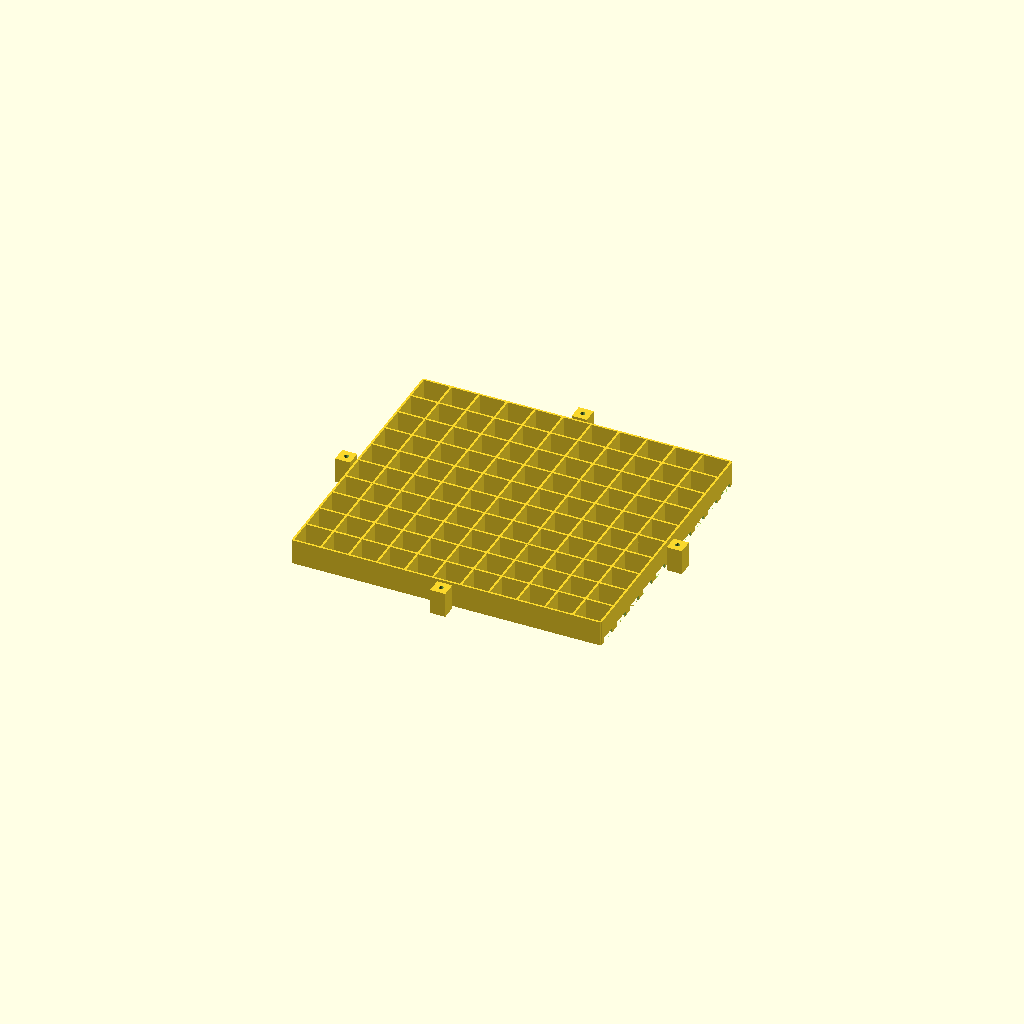
Cell 1 — every parameter at its default value.
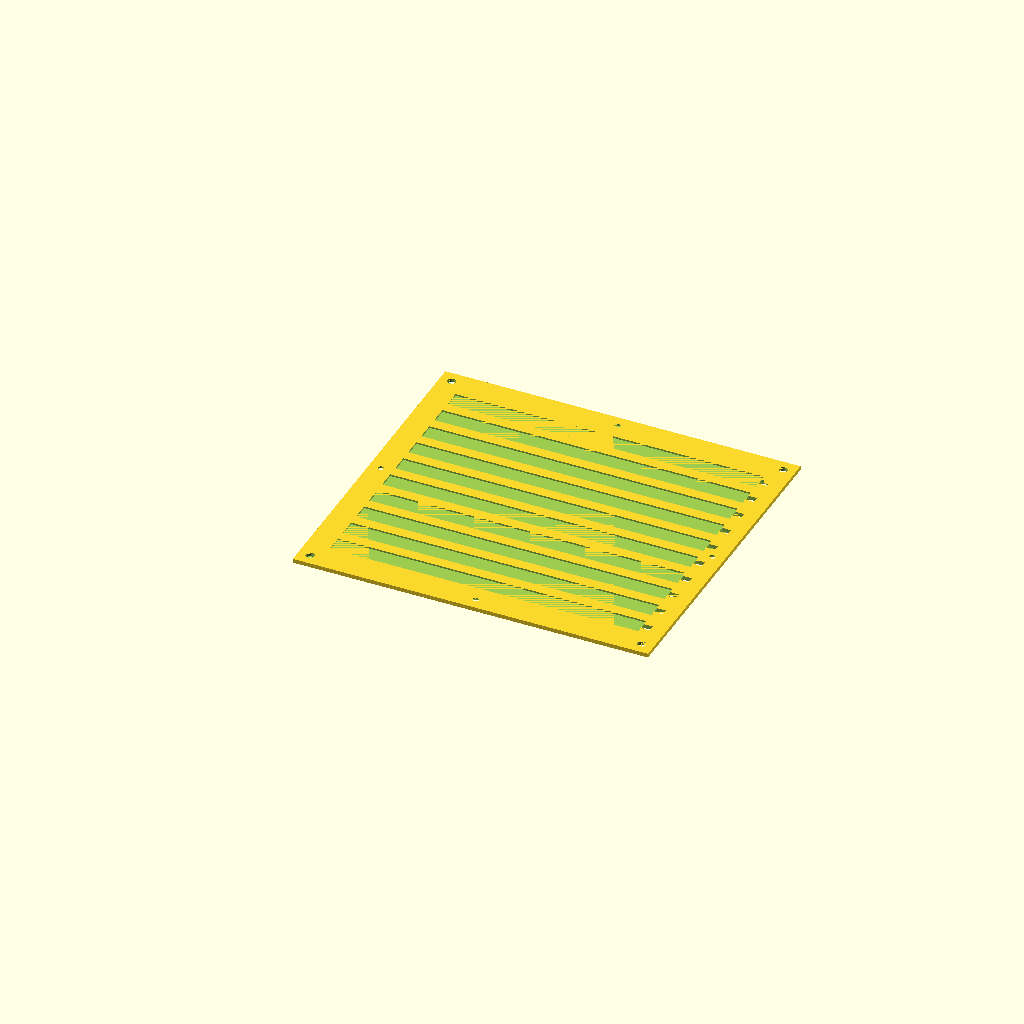
Cell 2: part = "backplate" (everything else at default).
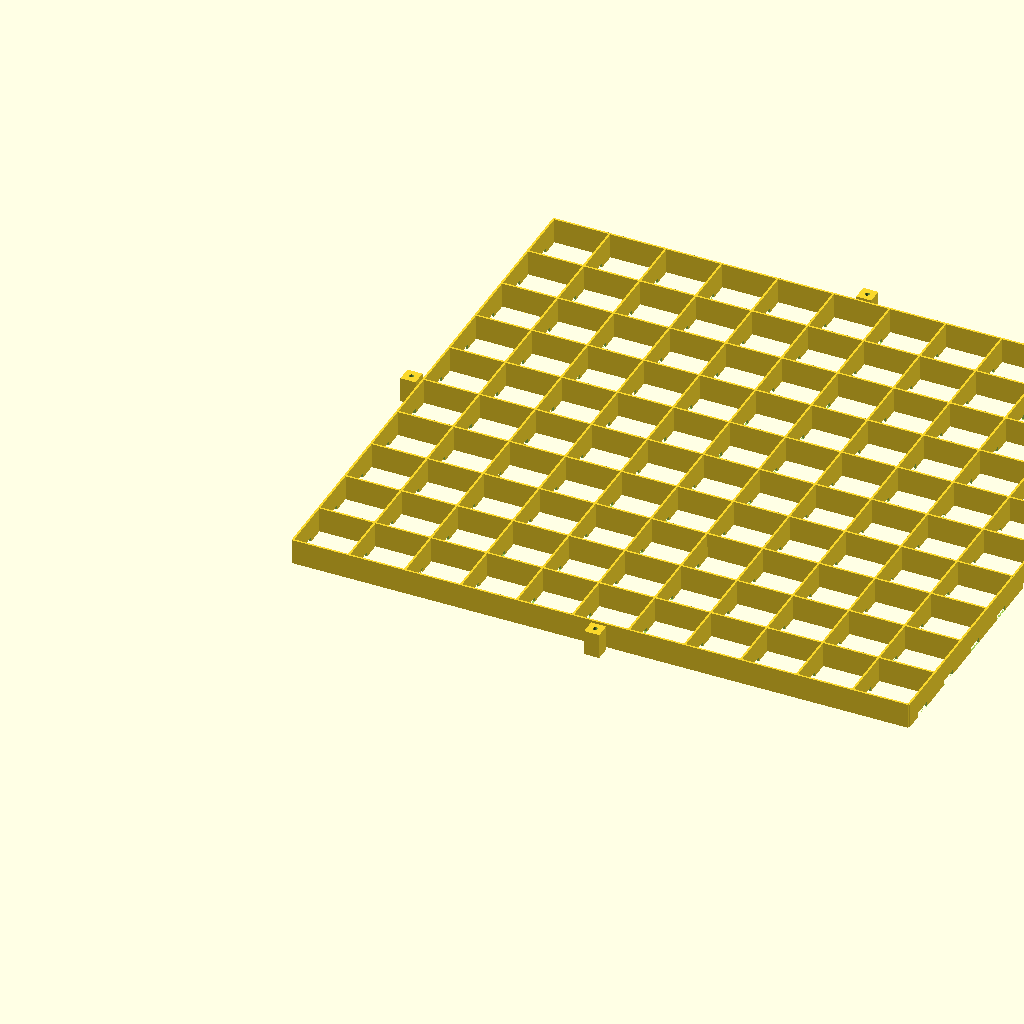
Cell 3: pitch = 33.16 (everything else at default).
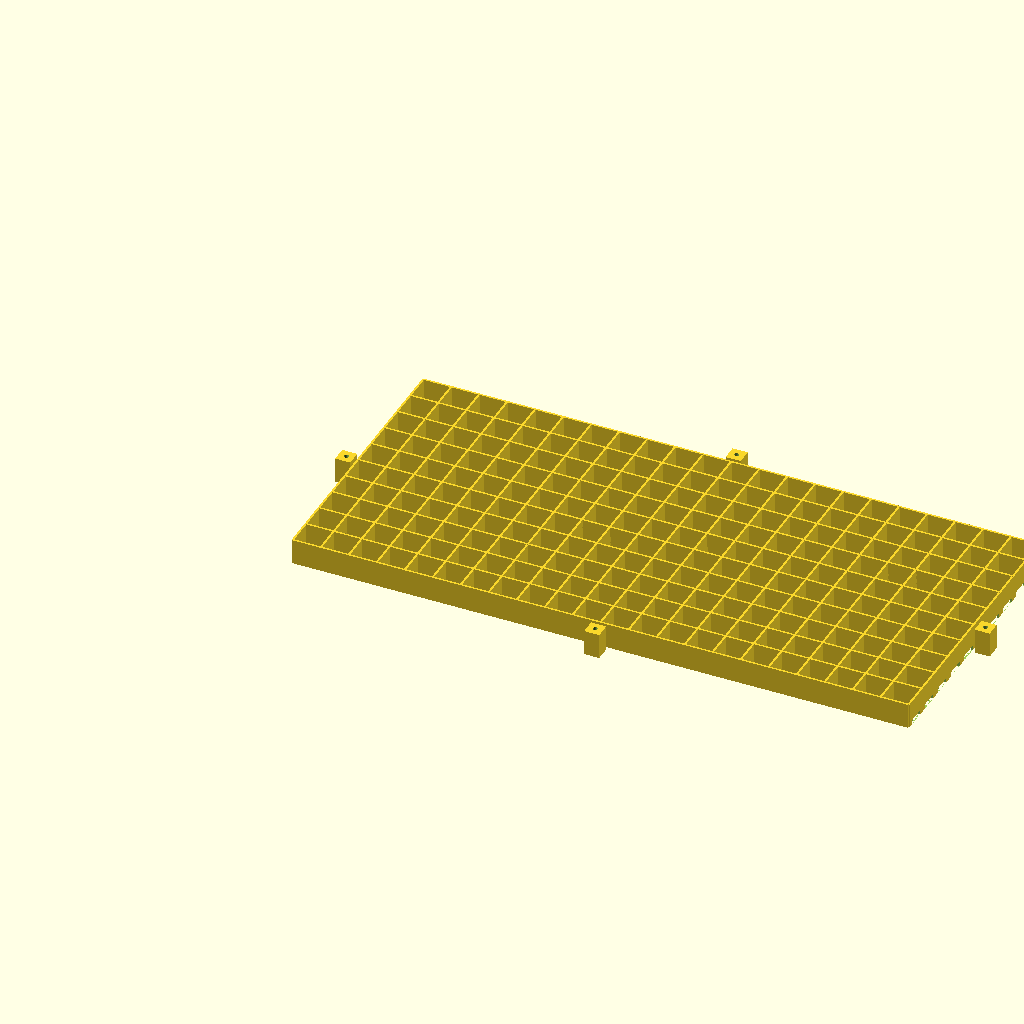
Cell 4: cols = 22 (everything else at default).
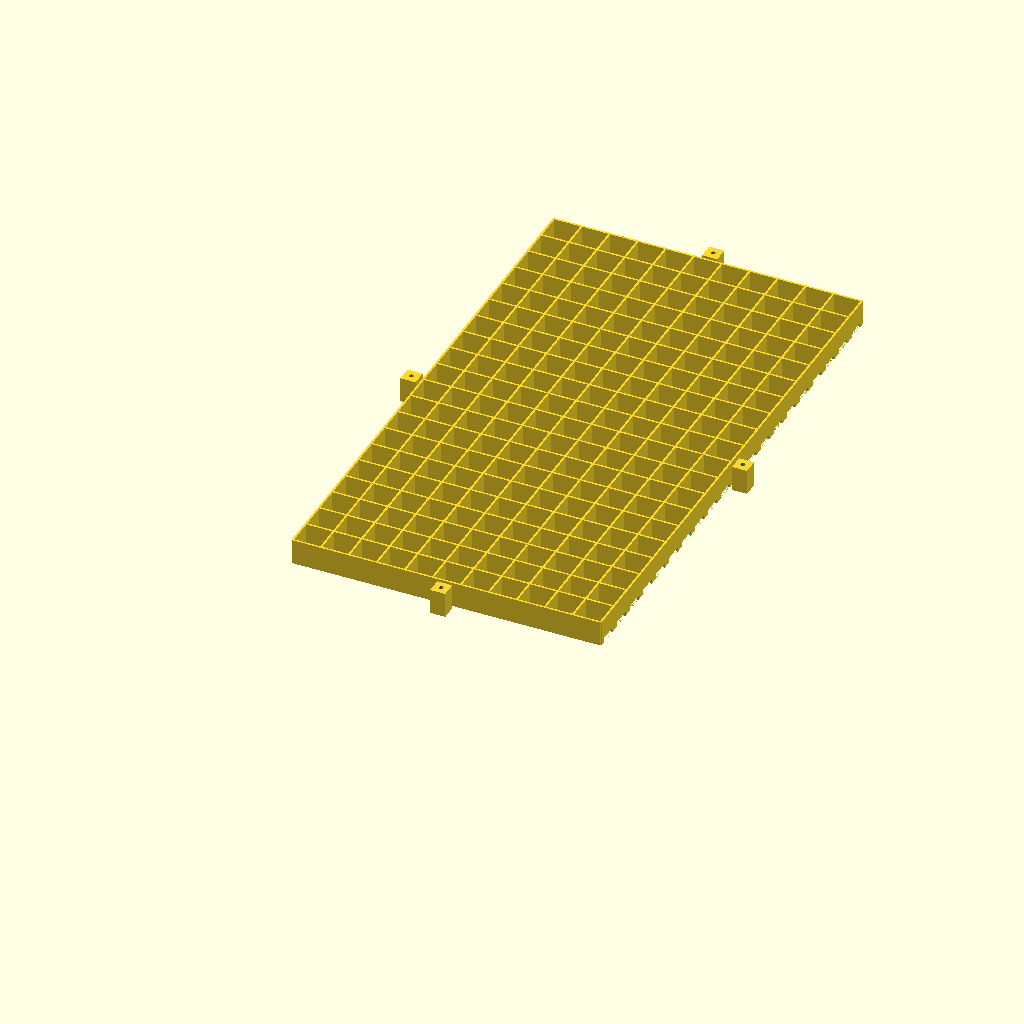
Cell 5: the same model with rows = 20.
All cells are drawn from one camera (rotation 55°, 0°, 25°, orthographic, colour scheme Cornfield), so only the parameter changes between them.
Source of the model, enclosure/scad/wordclock.scad:
// Word Clock 结构件 - 参数化模型 v2
// 坐标约定: 原点=背板左下角, +X=列方向(11), +Y=行方向(10), +Z=朝外出光
// 用法: 修改 part 选择导出件, F6 渲染后 File > Export > Export as STL
part = "grid"; // ["grid", "backplate", "faceplate", "corner_ring", "pitch_jig", "all"]

// ===== 核心参数（与硬件绑定，改动前先读 enclosure/README.md）=====
pitch      = 16.58; // ★灯距: 卡尺实测值。定稿前必须用"跨度法"复核（见 README）:
                    //   16.58 与 60灯/米标称 16.667 在 11 列方向累积差约 1mm,
                    //   直接决定格栅能否对齐, 先打 pitch_jig 验证再出全尺寸件
cols       = 11;
rows       = 10;
grid_wall  = 1.2;   // 格栅壁厚（0.4 喷嘴 3 圈挤出）
grid_h     = 15;    // 格栅高度 = 灯珠到扩散层距离（防串光 & 匀光, ≥12）
margin     = 14;    // 字面外边框（加宽以容纳四角分钟点腔 + 螺丝孔）
plate_t    = 2.4;   // 背板 / 前面板厚
strip_w    = 10.3;  // 行槽宽 = 灯条 PCB 实宽 + 0.3（实测后修正）
strip_t    = 1.0;   // 行槽深: PCB+背胶沉入背板, 灯珠露在槽上方
chan_clear = 0.3;   // 行槽端部余隙（x 向定位靠目视对齐, 见 README 装配）
notch_h    = 2.8;   // 纵墙过条缺口高: 需 > 槽深内净高+灯珠高(≈2.1), 留余量
notch_w    = strip_w + 0.5; // 纵墙过条缺口宽（容纳灯条穿过）

dot_id     = 9;     // 四角分钟点光腔内径
dot_wall   = 2;     // 光腔壁厚
dot_win    = 7;     // 前面板分钟点圆窗直径
post_d     = 9;     // 格栅四边中点螺丝柱径
screw_d    = 3.4;   // M3 过孔
pilot_d    = 2.8;   // M3 自攻底孔（PLA 内螺纹, 少拆装场景够用）

// ===== 派生尺寸 =====
grid_w  = cols * pitch;         // ≈182.4
grid_d  = rows * pitch;         // ≈165.8
face_w  = grid_w + 2 * margin;  // ≈210.4
face_d  = grid_d + 2 * margin;  // ≈193.8
dot_off = margin / 2;           // 分钟点圆心距板边 ≈7

echo(str("pitch=", pitch, "  字面 ", grid_w, " x ", grid_d,
         "  整机 ", face_w, " x ", face_d, " (250 热床 OK)"));

// 夹紧螺丝点位: 四边中点（避开四角分钟点）, 背板沉头→穿格栅柱自攻→压紧前面板
screw_pts = [[face_w / 2, dot_off], [face_w / 2, face_d - dot_off],
             [dot_off, face_d / 2], [face_w - dot_off, face_d / 2]];

// ===== 字母阵（必须与 firmware/wordclock-core/src/lib.rs 一字不差, 含填充字母）=====
LETTERS = [
  ["I","T","L","I","S","A","S","A","M","P","M"],
  ["A","C","Q","U","A","R","T","E","R","D","C"],
  ["T","W","E","N","T","Y","F","I","V","E","X"],
  ["H","A","L","F","S","T","E","N","F","T","O"],
  ["P","A","S","T","E","R","U","N","I","N","E"],
  ["O","N","E","S","I","X","T","H","R","E","E"],
  ["F","O","U","R","F","I","V","E","T","W","O"],
  ["E","I","G","H","T","E","L","E","V","E","N"],
  ["S","E","V","E","N","T","W","E","L","V","E"],
  ["T","E","N","S","E","O","C","L","O","C","K"],
];
letter_size = 10.5;              // 字高（格内净空 ≈ pitch - grid_wall = 15.4）
font_name   = "Allerta Stencil"; // glyph="font" 时使用, 需已安装(Google Fonts)

// 字形方案: "font" = Allerta Stencil(需装字体) | "stroke" = 内置单线字形(无依赖, 无孤岛)
glyph = "font"; // ["font", "stroke"]

// 行号约定与 lib.rs 一致: r=0(ITLIS 行)是正视圈的顶部行 → Y 翻转
// 装配含义: LED 链起点(0 号灯)在左上角, 蛇形向下
// 基线对齐: 大写字母字身底边对齐(Q 的尾巴正确下垂), 不用 center(会被降部字母抬离格心)
cap_h_ratio = 0.72; // Allerta 的大写高度/字号比, 微调用

module letters_2d() {
    for (r = [0:rows - 1]) for (c = [0:cols - 1])
        translate([(c + 0.5) * pitch,
                   grid_d - (r + 0.5) * pitch - letter_size * cap_h_ratio / 2])
            if (glyph == "font")
                text(LETTERS[r][c], size = letter_size, font = font_name,
                     halign = "center", valign = "baseline");
            else
                translate([-32 * ss_sc, -50 * ss_sc]) scale(ss_sc)
                    ss_letter(LETTERS[r][c]); // 字形坐标中心(32,50)对齐格心
}

// ===== 内置单线字形(stroke font) =====
// 无孤岛设计: A/D/O/P/Q/R 的封闭区用"桥接缺口"切开(经典 stencil 处理)。
// 坐标系: cap 高=100, 基准宽 64(中心 x=32), y 向上; ss_sc 控制实际字高。
// 想改风格: 调 ss_r(笔画粗细)/ss_sc(字号)/ss_gap(缺口宽), 或改折线坐标。
ss_r    = 10;     // 笔画半径 → 笔画宽 2.1mm @ ss_sc=0.105
ss_sc   = 0.105;  // cap 100 → 10.5mm 字高
ss_gap  = 10;     // 桥接缺口宽(≈1.05mm, 兼顾打印与视觉)

module _seg(p) { // 折线 → 圆头胶囊笔画
    for (i = [0:len(p) - 2])
        hull() {
            translate(p[i])     circle(r = ss_r, $fn = 20);
            translate(p[i + 1]) circle(r = ss_r, $fn = 20);
        }
}
module _cut(b) translate([b[0], b[1]]) square([b[2] - b[0], b[3] - b[1]]);

// 每字母的笔画折线(多段)
function ss_polys(ch) =
    ch == "A" ? [[[0,0],[32,100]], [[64,0],[32,100]], [[12,34],[52,34]]] :
    ch == "B" ? [[[8,0],[8,100]], [[8,96],[38,96],[54,80],[54,64],[38,52],[8,52]],
                 [[8,48],[40,48],[58,32],[58,16],[44,0],[8,0]]] :
    ch == "C" ? [[[58,78],[44,96],[22,96],[6,80],[6,20],[22,4],[44,4],[58,22]]] :
    ch == "D" ? [[[8,0],[8,100]], [[8,94],[34,94],[52,80],[58,58],[58,42],[52,20],[34,6],[8,6]]] :
    ch == "E" ? [[[56,100],[8,100],[8,0],[56,0]], [[8,50],[48,50]]] :
    ch == "F" ? [[[56,100],[8,100],[8,0]], [[8,52],[46,52]]] :
    ch == "G" ? [[[58,78],[44,96],[22,96],[6,80],[6,20],[22,4],[44,4],[58,22]],
                 [[58,52],[58,26],[38,26]]] :
    ch == "H" ? [[[8,0],[8,100]], [[56,0],[56,100]], [[8,50],[56,50]]] :
    ch == "I" ? [[[32,0],[32,100]]] :
    ch == "J" ? [[[52,100],[52,20],[42,4],[24,4],[12,20]]] :
    ch == "K" ? [[[8,0],[8,100]], [[56,100],[8,44]], [[24,62],[56,0]]] :
    ch == "L" ? [[[8,100],[8,0],[56,0]]] :
    ch == "M" ? [[[-6,0],[-6,100],[32,24],[70,100],[70,0]]] :
    ch == "N" ? [[[8,0],[8,100],[56,0],[56,100]]] :
    ch == "O" ? [[[22,96],[42,96],[56,80],[60,50],[56,20],[42,4],[22,4],[8,20],[4,50],[8,80],[22,96]]] :
    ch == "P" ? [[[8,0],[8,100]], [[8,96],[36,96],[52,82],[56,64],[52,46],[36,36],[8,36]]] :
    ch == "Q" ? [[[22,96],[42,96],[56,80],[60,50],[56,20],[42,4],[22,4],[8,20],[4,50],[8,80],[22,96]],
                 [[46,16],[68,-6]]] :
    ch == "R" ? [[[8,0],[8,100]], [[8,96],[36,96],[52,82],[56,64],[52,46],[36,36],[8,36]],
                 [[30,36],[62,0]]] :
    ch == "S" ? [[[56,88],[42,98],[22,98],[8,86],[8,72],[20,60],[44,50],[54,38],[54,24],[42,4],[20,6],[8,18]]] :
    ch == "T" ? [[[0,100],[64,100]], [[32,100],[32,0]]] :
    ch == "U" ? [[[8,100],[8,20],[22,4],[42,4],[56,20],[56,100]]] :
    ch == "V" ? [[[0,100],[32,0],[64,100]]] :
    ch == "W" ? [[[-6,100],[10,0],[32,58],[54,0],[70,100]]] :
    ch == "X" ? [[[4,0],[60,100]], [[60,0],[4,100]]] :
    ch == "Y" ? [[[4,100],[32,50],[60,100]], [[32,50],[32,0]]] :
    ch == "Z" ? [[[4,100],[60,100],[4,0],[60,0]]] : [];

// 桥接缺口矩形 [x1,y1,x2,y2]: 切开封闭区, 同时把笔画断出 stencil 缺口
function ss_bridges(ch) =
    ch == "A" ? [[27, 22, 27 + ss_gap, 46]] :
    ch == "B" ? [[16,44,28,60], [18,-8,30,8]] :
    ch == "D" ? [[16,-2,28,14]] :
    ch == "O" ? [[-2,2,22,24]] :
    ch == "P" ? [[14,26,26,42]] :
    ch == "Q" ? [[-2,2,22,24]] :
    ch == "R" ? [[14,26,26,42]] : [];

module ss_letter(ch) {
    difference() {
        union() for (p = ss_polys(ch)) _seg(p);
        for (b = ss_bridges(ch)) _cut(b);
    }
}

// ===== 格栅 =====
// 纵墙(分隔同行相邻字母)底部开过条缺口 —— 灯条 PCB 整条从缺口下方穿过,
// 这是灯条平铺方案的必然结构; 横墙(分隔行)落在行间隙上, 与灯条不相交, 整根落地。
// 打印方向: 字面朝下(模型翻转), 缺口开口朝上, 无需支撑。
module grid_walls(rows_n = rows) {
    for (i = [0:cols])
        translate([i * pitch - grid_wall / 2, 0, 0])
            difference() {
                cube([grid_wall, rows_n * pitch, grid_h]);
                for (j = [0:rows_n - 1])
                    translate([-0.01, j * pitch + (pitch - notch_w) / 2, -0.01])
                        cube([grid_wall + 0.02, notch_w, notch_h]);
            }
    for (j = [0:rows_n])
        translate([0, j * pitch - grid_wall / 2, 0])
            cube([grid_w, grid_wall, grid_h]);
}

// 四边中点螺丝柱: 与格栅同高, 支撑前面板 + 供 M3 自攻锁紧三明治
module posts() {
    for (p = screw_pts) {
        gx = p[0] - margin;
        gy = p[1] - margin;
        translate([gx - post_d / 2, gy - post_d / 2, 0])
            difference() {
                cube([post_d, post_d, grid_h]);
                translate([post_d / 2, post_d / 2, -0.1])
                    cylinder(d = pilot_d, h = grid_h + 0.2, $fn = 24);
            }
    }
}

module grid() { grid_walls(); posts(); }

// ===== 背板: LED 行槽 + 走线孔 + 夹紧螺丝沉头孔 =====
module backplate() {
    difference() {
        cube([face_w, face_d, plate_t]);
        // LED 行槽: y 向由槽定位灯条(槽中心线=格心行), x 从格栅左缘起
        for (j = [0:rows - 1])
            translate([margin, margin + j * pitch + (pitch - strip_w) / 2, plate_t - strip_t])
                cube([grid_w + chan_clear, strip_w, strip_t + 0.01]);
        // 行端走线孔(蛇形行间过线, 开在右端槽外)
        for (j = [0:rows - 1])
            translate([margin + grid_w + chan_clear + 0.2,
                       margin + j * pitch + pitch / 2 - 2, -0.01])
                cube([5, 4, plate_t + 0.02]);
        // 四角分钟点过线孔
        for (x = [dot_off, face_w - dot_off]) for (y = [dot_off, face_d - dot_off])
            translate([x, y, -0.01]) cylinder(d = 5, h = plate_t + 0.02, $fn = 24);
        // 夹紧螺丝孔: 背板后侧沉头(M3×25 沉头 ×4, 穿格栅柱自攻)
        for (p = screw_pts)
            translate([p[0], p[1], 0]) {
                translate([0, 0, -0.01]) cylinder(d = screw_d, h = plate_t + 0.02, $fn = 24);
                translate([0, 0, -0.01]) cylinder(d1 = 6.6, d2 = screw_d, h = 1.7, $fn = 24);
            }
    }
}

// ===== 前面板: stencil 字母镂空 + 四角分钟点圆窗 + 螺丝过孔 =====
module faceplate() {
    difference() {
        cube([face_w, face_d, plate_t]);
        translate([margin, margin, -0.01])
            linear_extrude(plate_t + 0.02) letters_2d();
        for (x = [dot_off, face_w - dot_off]) for (y = [dot_off, face_d - dot_off])
            translate([x, y, -0.01]) cylinder(d = dot_win, h = plate_t + 0.02, $fn = 48);
        for (p = screw_pts)
            translate([p[0], p[1], -0.01]) cylinder(d = screw_d, h = plate_t + 0.02, $fn = 24);
    }
}

// ===== 四角分钟点光腔 ×4 =====
// 立式打印, 胶粘到背板四角过线孔正上方; 高度=格栅高, 顶住前面板。
// 分钟点的匀光: 腔顶开放, 靠前面板圆窗 + 贴在窗后的硫酸纸小圆片(装配时粘)。
module corner_ring() {
    difference() {
        union() {
            cylinder(d = dot_id + 2 * dot_wall, h = grid_h, $fn = 48);
            cylinder(d = dot_id + 2 * dot_wall + 4, h = 0.8, $fn = 48); // 底部粘接翻边
        }
        translate([0, 0, -0.1]) cylinder(d = dot_id, h = grid_h + 0.2, $fn = 48);
    }
}

// ===== 间距校验规（先打这个!）=====
// 单行 11 格 + 行槽, 与格栅/背板完全同参数。
// 剪一段真实 11 灯灯条嵌入: ① 目视每颗灯是否居中格子
// ② 首末灯与两端挡墙的间隙 → 直接验证 pitch 数值与剪口位置是否正确。
// 纸面推算区分不了 16.58/16.667, 这个 5g 塑料件可以。
module pitch_jig() {
    base_t = 1.6;
    difference() {
        translate([-3, -3, 0]) cube([grid_w + 6, pitch + 6, base_t]);
        translate([0, (pitch - strip_w) / 2, base_t - strip_t])
            cube([grid_w + chan_clear, strip_w, strip_t + 0.01]);
    }
    translate([0, 0, base_t]) grid_walls(1);
}

// ===== 总装预览 =====
if (part == "grid")        grid();
if (part == "backplate")   backplate();
if (part == "faceplate")   faceplate();
if (part == "corner_ring") corner_ring();
if (part == "pitch_jig")   pitch_jig();
if (part == "all") {
    color("grey")  backplate();
    color("black") translate([margin, margin, plate_t]) grid();
    color("white", 0.6) // 扩散层(裁剪件, 不打印): 硫酸纸或 1mm PC 扩散板
        translate([margin, margin, plate_t + grid_h]) cube([grid_w, grid_d, 0.3]);
    color("black") translate([0, 0, plate_t + grid_h + 0.3]) faceplate();
}
Customizer parameters (derived from the source; name, type, default, range or options):
part: string, default "grid", options "grid", "backplate", "faceplate", "corner_ring", "pitch_jig", "all"
pitch: number, default 16.58
cols: number, default 11
rows: number, default 10
grid_wall: number, default 1.2
grid_h: number, default 15
margin: number, default 14
plate_t: number, default 2.4
strip_w: number, default 10.3
strip_t: number, default 1
chan_clear: number, default 0.3
notch_h: number, default 2.8
dot_id: number, default 9
dot_wall: number, default 2
dot_win: number, default 7
post_d: number, default 9
screw_d: number, default 3.4
pilot_d: number, default 2.8
letter_size: number, default 10.5
font_name: string, default "Allerta Stencil"
glyph: string, default "font", options "font", "stroke"
cap_h_ratio: number, default 0.72
